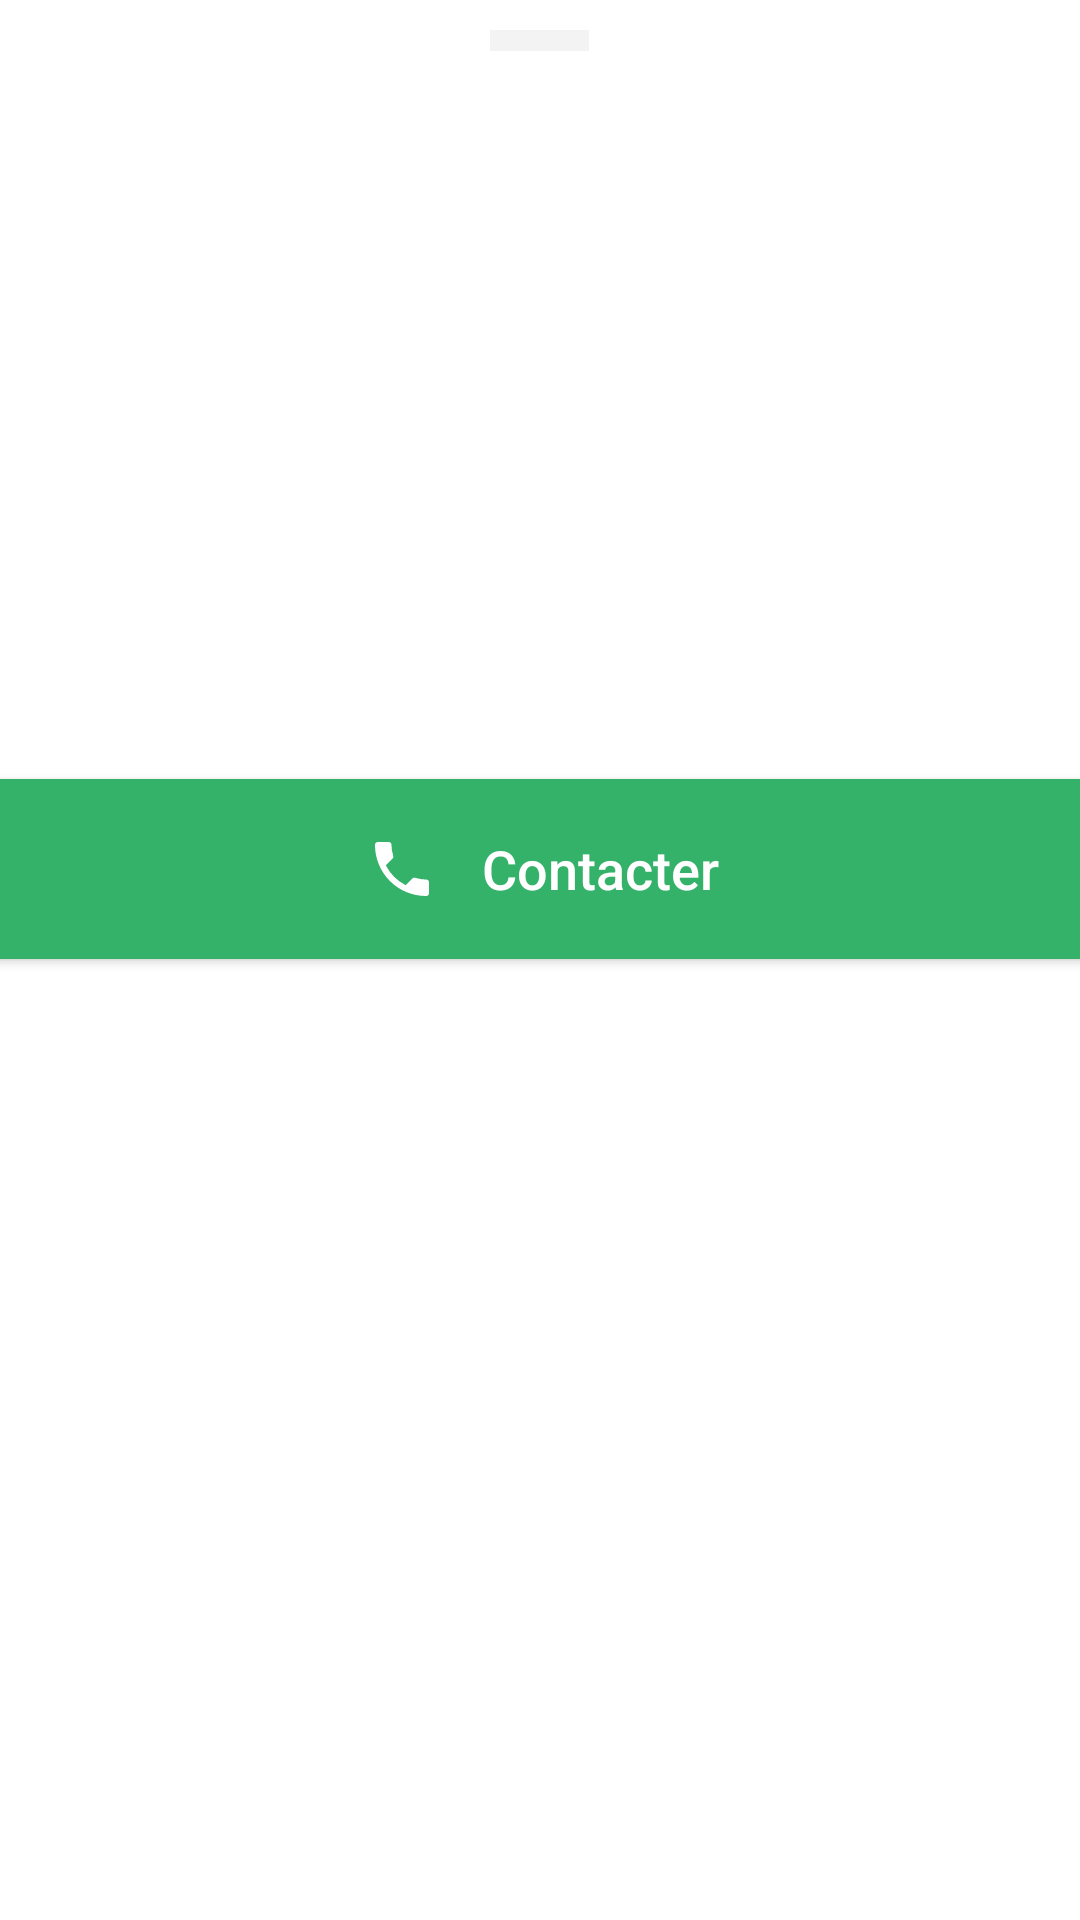

The Android layout XML behind this screen, and the referenced resources:
<!-- AndroidManifest.xml: application theme Theme.AppTheme -->
<!-- res/layout/dialog_call.xml -->
<?xml version="1.0" encoding="utf-8"?>
<FrameLayout xmlns:android="http://schemas.android.com/apk/res/android"
    xmlns:app="http://schemas.android.com/apk/res-auto"
    xmlns:tools="http://schemas.android.com/tools"
    android:id="@+id/main"
    android:layout_width="match_parent"
    android:layout_height="339dp"
    android:orientation="vertical"
    tools:context=".ui.main.DialogCallFragment">

    <LinearLayout
        android:gravity="center_horizontal"
        android:layout_width="match_parent"
        android:layout_height="match_parent"
        android:orientation="vertical"
        android:background="@drawable/rounded_only_top">

        <View
            android:layout_marginTop="10dp"
            android:layout_width="33dp"
            android:layout_height="7dp"
            android:background="@color/very_light_grey" />

        <com.google.android.material.imageview.ShapeableImageView
            android:id="@+id/image"
            android:layout_width="111dp"
            android:layout_height="111dp"
            android:layout_marginTop="24dp"
            app:shapeAppearanceOverlay="@style/teamImageViewCalling"
            tools:src="@tools:sample/avatars" />

        <TextView
            android:id="@+id/name"
            style="@style/Title"
            android:layout_width="wrap_content"
            android:layout_height="wrap_content"
            android:layout_marginTop="16dp"
            tools:text="Maxime Paimpon" />

        <TextView
            android:id="@+id/description"
            style="@style/Text"
            android:layout_width="wrap_content"
            android:layout_height="wrap_content"
            android:layout_marginTop="16dp"
            tools:text="Pompier" />

        <androidx.appcompat.widget.AppCompatButton
            android:id="@+id/call"
            android:layout_width="380dp"
            android:layout_height="60dp"
            android:layout_marginTop="31dp"
            android:layout_marginBottom="32dp"
            android:background="@drawable/call_button_2"
            android:paddingStart="40dp"
            android:paddingEnd="0dp"
            android:text="@string/contact"
            android:textAllCaps="false"
            android:textColor="?colorPrimary"
            android:textSize="18sp" />

    </LinearLayout>



</FrameLayout>
<!-- resources referenced by this layout -->
<resources>
  <color name="very_light_grey">#f3f3f3</color>
  <!-- drawable rounded_only_top (drawable) -->
  <?xml version="1.0" encoding="UTF-8"?>
  <shape xmlns:android="http://schemas.android.com/apk/res/android">
      <solid android:color="@color/white"/>
      <corners android:topRightRadius="@dimen/radius" android:topLeftRadius="@dimen/radius"/>
  </shape>
  <string name="contact">Contacter</string>
  <style name="Text">
          <item name="android:letterSpacing">-0.03</item>
          <item name="android:textStyle">normal</item>
          <item name="android:textColor">@color/dark_grey</item>
          <item name="android:textSize">15sp</item>
          <item name="android:textAlignment">textStart</item>
          <item name="fontFamily">@font/lato</item>
      </style>
  <style name="Title">
          <item name="android:letterSpacing">-0.04</item>
          <item name="android:textStyle">bold</item>
          <item name="android:textColor">@color/dark_grey</item>
          <item name="android:textSize">18sp</item>
          <item name="android:textAlignment">textStart</item>
          <item name="fontFamily">@font/lato</item>
      </style>
  <style name="teamImageViewCalling">
          <item name="cornerFamily">rounded</item>
          <item name="cornerSize">55dp</item>
      </style>
  <color name="seaweed_green">#35b26a</color>
  <!-- drawable ic_call (drawable) -->
  <vector xmlns:android="http://schemas.android.com/apk/res/android"
      android:width="18dp"
      android:height="18dp"
      android:viewportWidth="18"
      android:viewportHeight="18">
    <path
        android:pathData="M3.62,7.79a15.149,15.149 0,0 0,6.59 6.59l2.2,-2.2a0.994,0.994 0,0 1,1.02 -0.24,11.407 11.407,0 0,0 3.57,0.57 1,1 0,0 1,1 1L18,17a1,1 0,0 1,-1 1A17,17 0,0 1,0 1,1 1,0 0,1 1,0L4.5,0a1,1 0,0 1,1 1,11.36 11.36,0 0,0 0.57,3.57 1,1 0,0 1,-0.25 1.02Z"
        android:fillColor="#fff"/>
  </vector>
  <color name="white">#FFFFFF</color>
  <color name="dark_grey">#3e3e3e</color>
  <style name="Widget.App.BottomNavigationView" parent="">
          
          <item name="backgroundTint">?colorPrimary</item>
          
          <item name="itemIconSize">20dp</item>
          <item name="itemIconTint">@drawable/nav_icon_color_state</item> 
          
          <item name="itemTextColor">@drawable/nav_text_color_state</item> 
          <item name="itemTextAppearanceInactive">@style/navTextInactive</item>
          <item name="itemTextAppearanceActive">@style/navTextActive</item>
      </style>
  <!-- drawable nav_icon_color_state (drawable) -->
  <?xml version="1.0" encoding="utf-8"?>
  <selector xmlns:android="http://schemas.android.com/apk/res/android">
      <item android:state_checked="true" android:color="@color/seaweed_green" />
      <item android:color="@color/grey"  />
  </selector>
  <!-- drawable nav_text_color_state (drawable) -->
  <?xml version="1.0" encoding="utf-8"?>
  <selector xmlns:android="http://schemas.android.com/apk/res/android">
      <item android:state_checked="true" android:color="@color/dark_grey" />
      <item android:color="@color/grey"  />
  </selector>
  <style name="navTextInactive">
          <item name="android:letterSpacing">-0.03</item>
          <item name="android:textSize">15sp</item>
          <item name="fontFamily">@font/lato_regular</item>
      </style>
  <style name="navTextActive">
          <item name="android:letterSpacing">-0.03</item>
          <item name="android:textSize">15sp</item>
          <item name="fontFamily">@font/lato_bold</item>
      </style>
  <color name="grey">#aaaaaa</color>
</resources>
